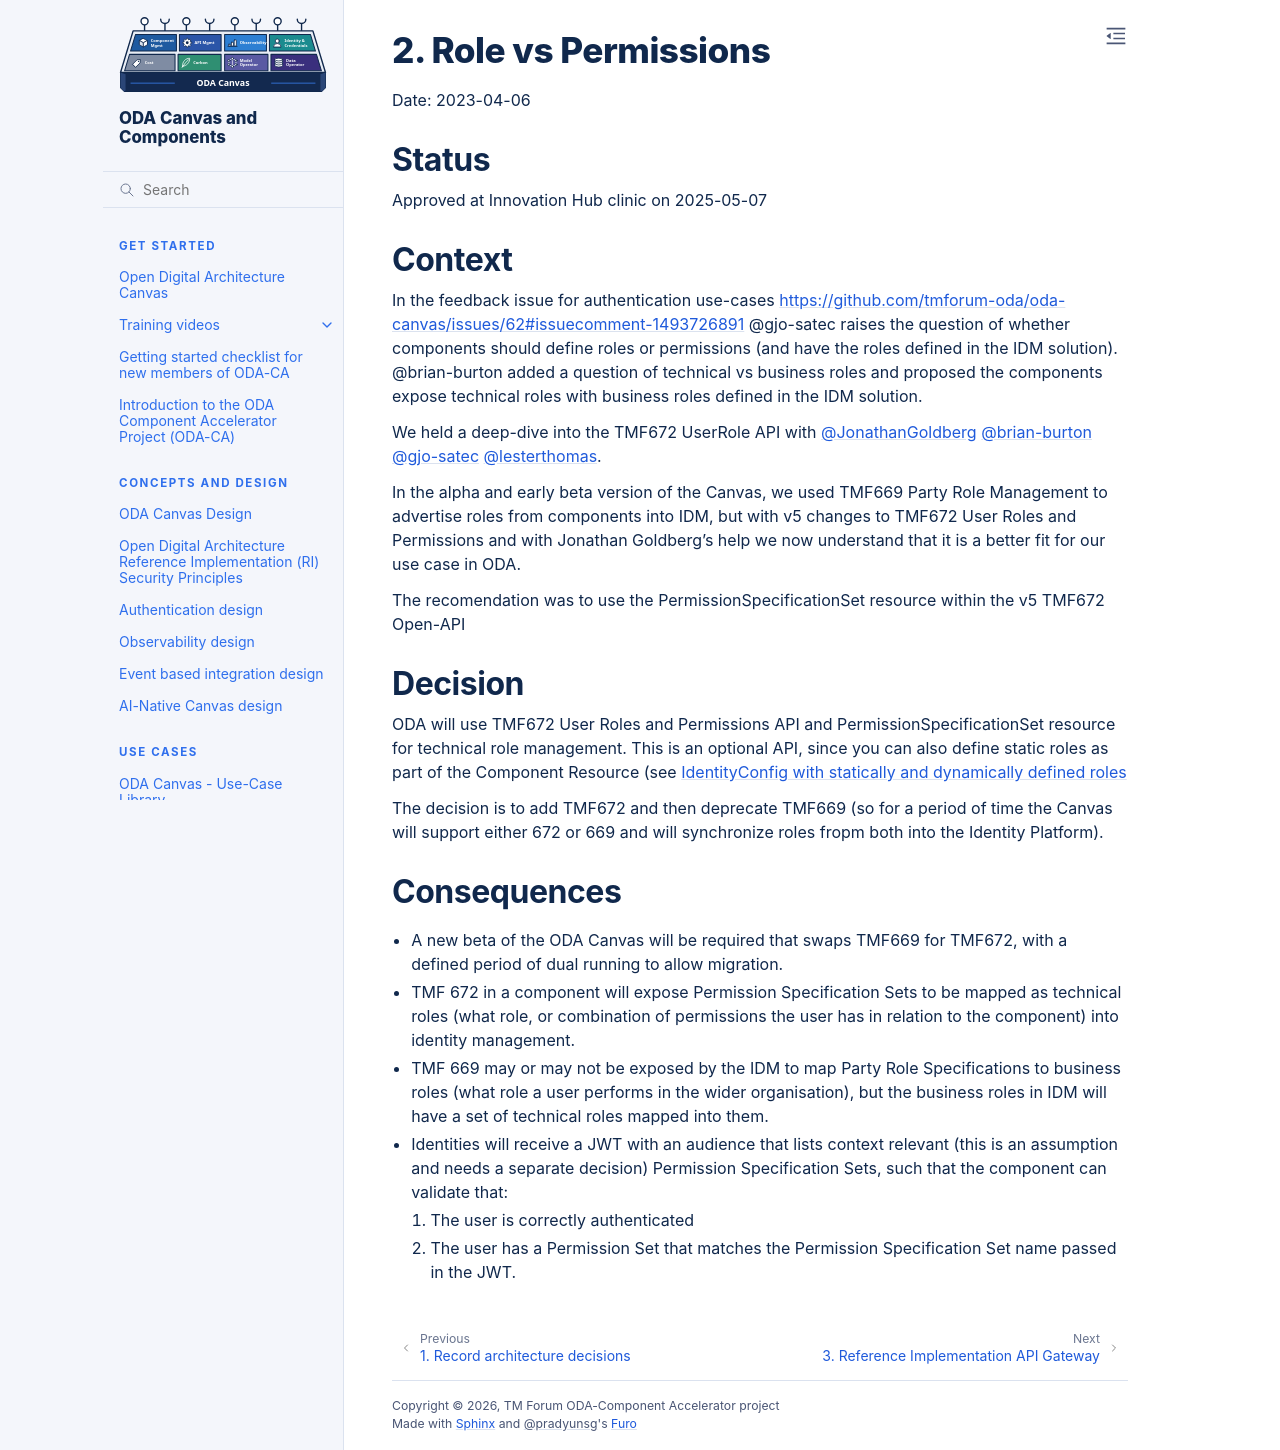

repository: tmforum-oda/oda-ca-docs · page: docs/Decision-Log/0002-role-vs-permission.html · generator: sphinx

# 2. Role vs Permissions

Date: 2023-04-06

## Status

Approved at Innovation Hub clinic on 2025-05-07

## Context

In the feedback issue for authentication use-cases https://github.com/tmforum-oda/oda-canvas/issues/62#issuecomment-1493726891 @gjo-satec raises the question of whether components should define roles or permissions (and have the roles defined in the IDM solution).
@brian-burton added a question of technical vs business roles and proposed the components expose technical roles with business roles defined in the IDM solution.

We held a deep-dive into the TMF672 UserRole API with [@JonathanGoldberg](https://www.github.com/JonathanGoldberg)
[@brian-burton](https://www.github.com/brian-burton)
[@gjo-satec](https://www.github.com/gjo-satec)
[@lesterthomas](https://www.github.com/lesterthomas).

In the alpha and early beta version of the Canvas, we used TMF669 Party Role Management to advertise roles from
components into IDM, but with v5 changes to TMF672 User Roles and Permissions and with Jonathan Goldberg's help we now
understand that it is a better fit for our use case in ODA.

The recomendation was to use the PermissionSpecificationSet resource within the v5 TMF672 Open-API

## Decision

ODA will use TMF672 User Roles and Permissions API and PermissionSpecificationSet resource for technical role management. This is an optional API, since you can also define static roles as part of the Component Resource (see [IdentityConfig with statically and dynamically defined roles](https://github.com/tmforum-oda/oda-canvas/tree/main/source/operators/identity-config#readme) 

The decision is to add TMF672 and then deprecate TMF669 (so for a period of time the Canvas will support either 672 or 669 and will synchronize roles fropm both into the Identity Platform).





## Consequences

- A new beta of the ODA Canvas will be required that swaps TMF669 for TMF672, with a defined period of dual running
to allow migration.
- TMF 672 in a component will expose Permission Specification Sets to be mapped as technical roles (what role, or
combination of permissions the user has in relation to the component) into identity management.
- TMF 669 may or may not be exposed by the IDM to map Party Role Specifications to business roles (what role a user
performs in the wider organisation), but the business roles in IDM will have a set of technical roles mapped into them.
- Identities will receive a JWT with an audience that lists context relevant (this is an assumption and needs a separate
decision) Permission Specification Sets, such that the component can validate that:
    1. The user is correctly authenticated
    2. The user has a Permission Set that matches the Permission Specification Set name passed in the JWT.
